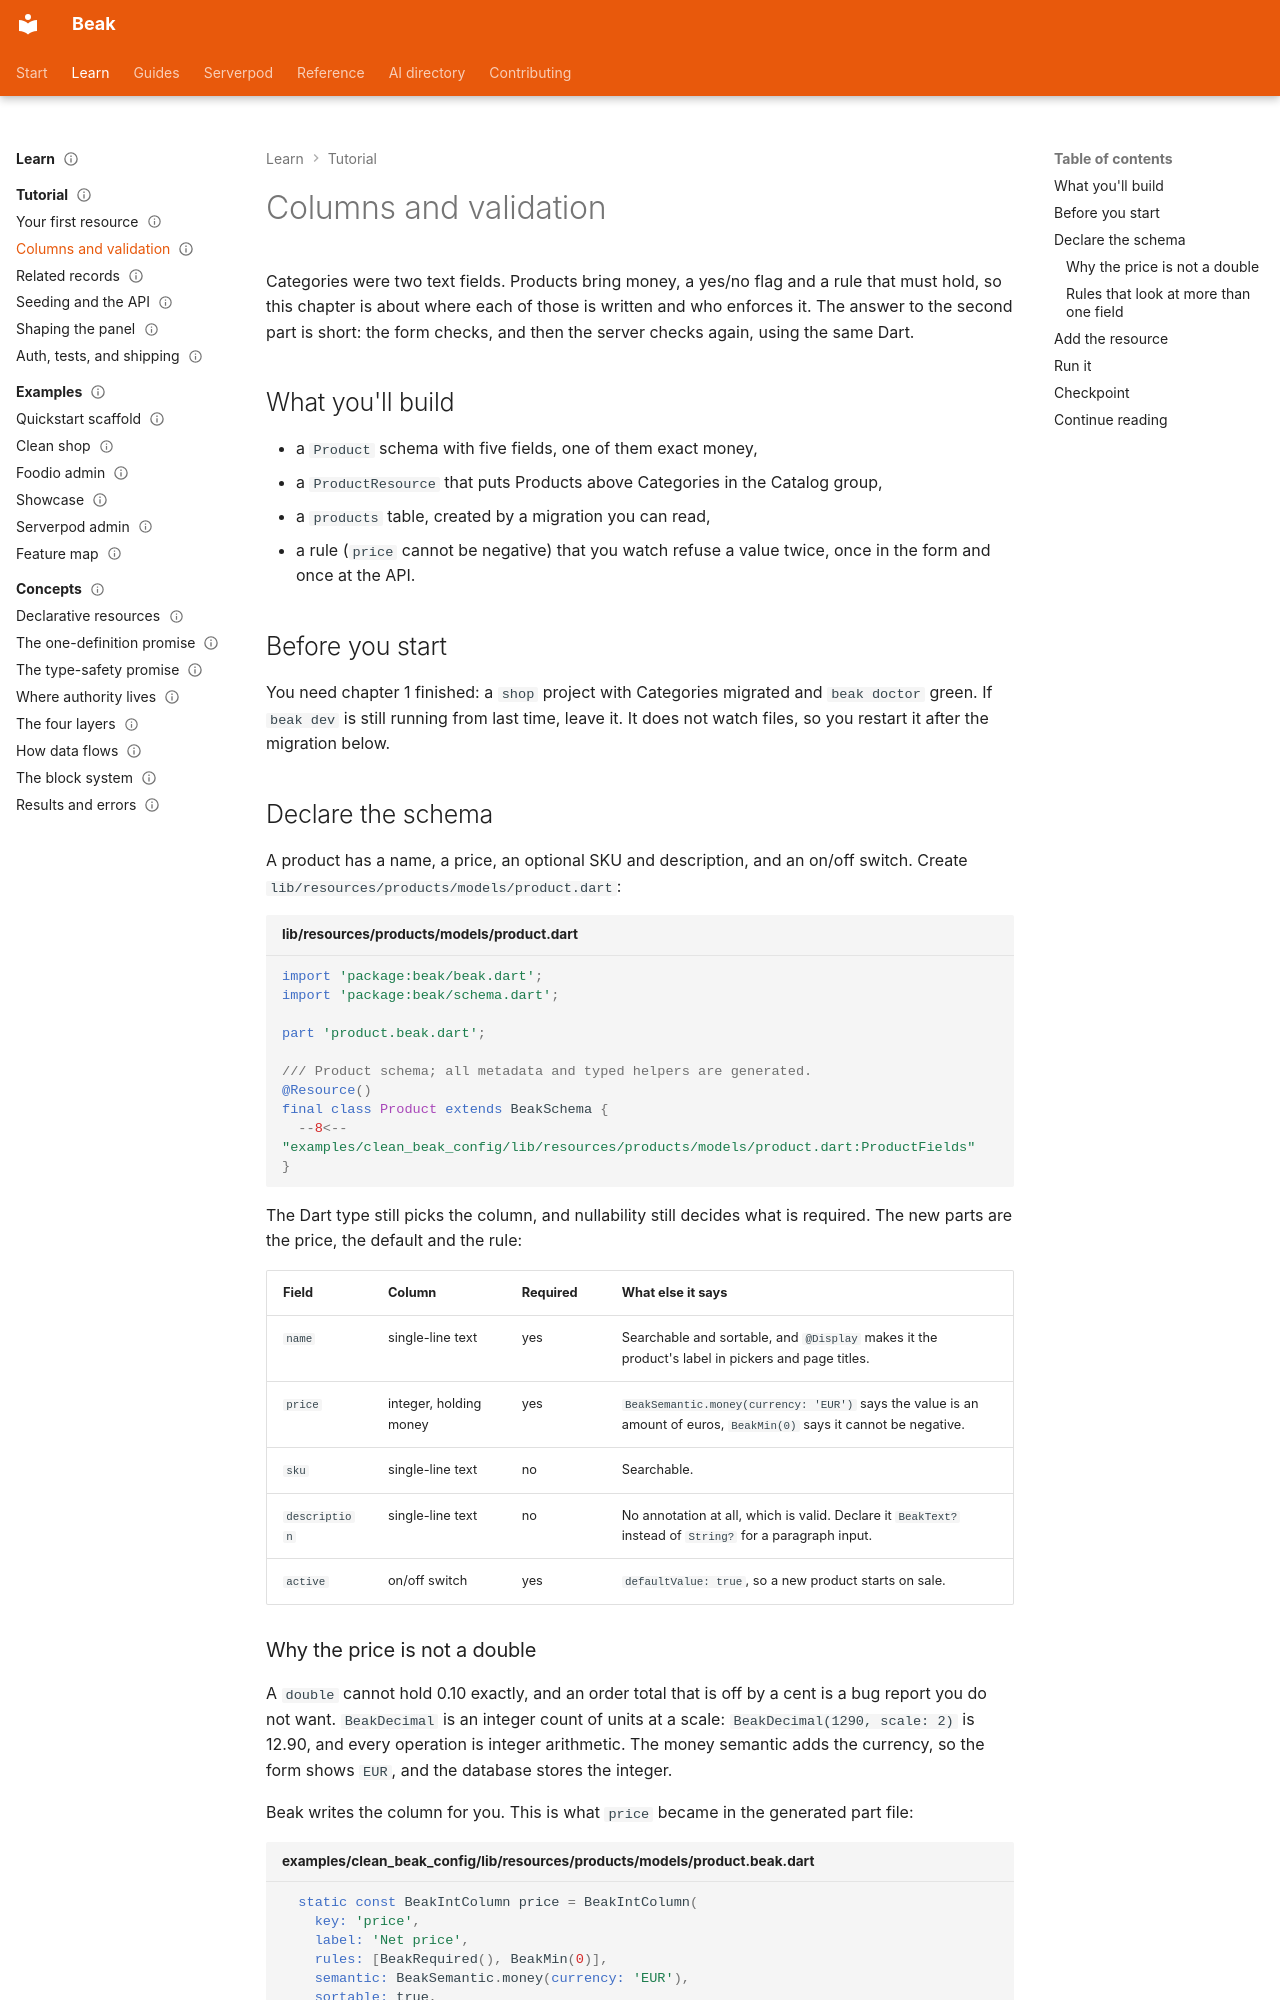

repository: SimonErich/beak · page: tutorial/02-columns-and-validation/index.html · generator: mkdocs

---
title: Columns and validation
description: Add a Product with exact money and a rule, then watch the form and the server refuse the same bad value with the same message.
type: tutorial
audience: [beginner]
status: stable
---

# Columns and validation

Categories were two text fields. Products bring money, a yes/no flag and a rule that must hold, so this chapter is about where each of those is written and who enforces it. The answer to the second part is short: the form checks, and then the server checks again, using the same Dart.

## What you'll build

- a `Product` schema with five fields, one of them exact money,
- a `ProductResource` that puts Products above Categories in the Catalog group,
- a `products` table, created by a migration you can read,
- a rule (`price` cannot be negative) that you watch refuse a value twice, once in the form and once at the API.

## Before you start

You need chapter 1 finished: a `shop` project with Categories migrated and `beak doctor` green. If `beak dev` is still running from last time, leave it. It does not watch files, so you restart it after the migration below.

## Declare the schema

A product has a name, a price, an optional SKU and description, and an on/off switch. Create `lib/resources/products/models/product.dart`:

```dart title="lib/resources/products/models/product.dart"
import 'package:beak/beak.dart';
import 'package:beak/schema.dart';

part 'product.beak.dart';

/// Product schema; all metadata and typed helpers are generated.
@Resource()
final class Product extends BeakSchema {
  --8<-- "examples/clean_beak_config/lib/resources/products/models/product.dart:ProductFields"
}
```

The Dart type still picks the column, and nullability still decides what is required. The new parts are the price, the default and the rule:

| Field | Column | Required | What else it says |
| --- | --- | --- | --- |
| `name` | single-line text | yes | Searchable and sortable, and `@Display` makes it the product's label in pickers and page titles. |
| `price` | integer, holding money | yes | `BeakSemantic.money(currency: 'EUR')` says the value is an amount of euros, `BeakMin(0)` says it cannot be negative. |
| `sku` | single-line text | no | Searchable. |
| `description` | single-line text | no | No annotation at all, which is valid. Declare it `BeakText?` instead of `String?` for a paragraph input. |
| `active` | on/off switch | yes | `defaultValue: true`, so a new product starts on sale. |
